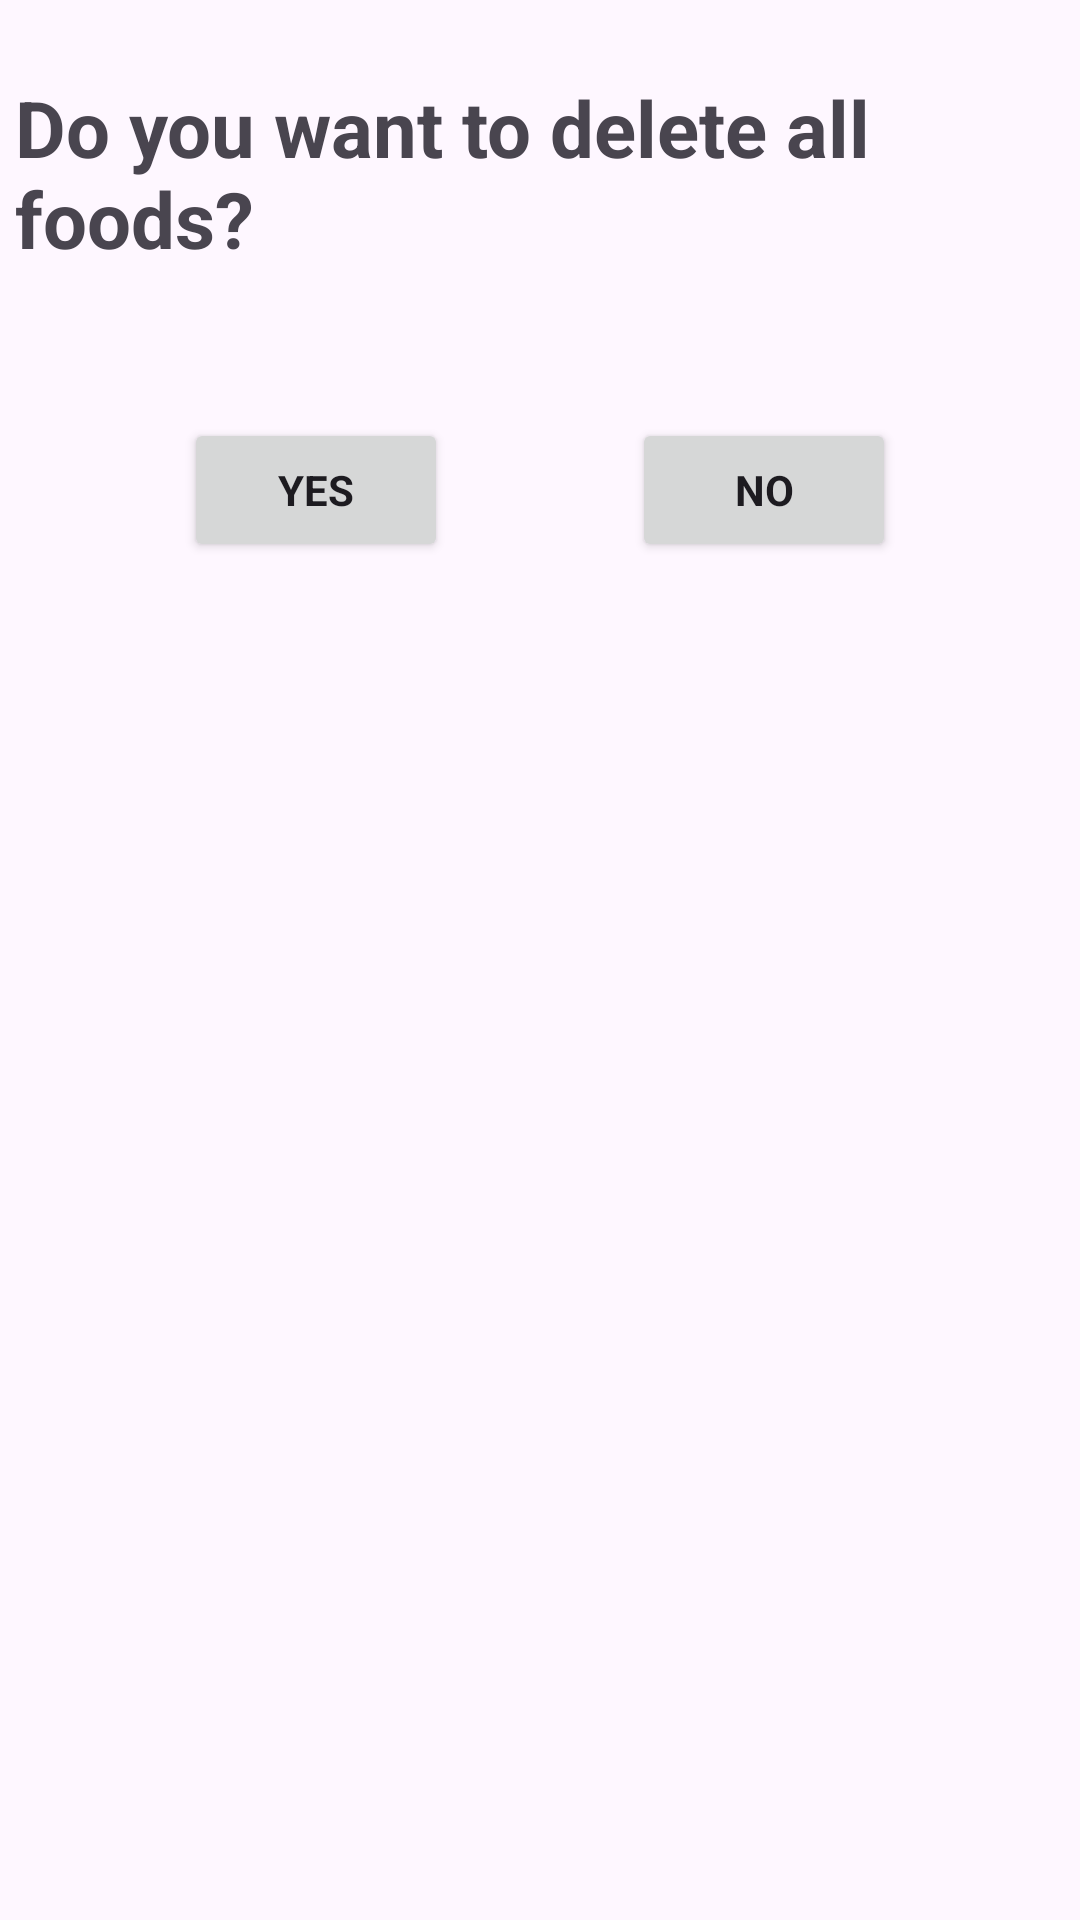

The Android layout XML behind this screen, and the referenced resources:
<!-- AndroidManifest.xml: application theme Theme.DikoFood -->
<!-- res/layout/dialog_remove_all_food.xml -->
<?xml version="1.0" encoding="utf-8"?>
<androidx.constraintlayout.widget.ConstraintLayout xmlns:android="http://schemas.android.com/apk/res/android"
    xmlns:app="http://schemas.android.com/apk/res-auto"
    xmlns:tools="http://schemas.android.com/tools"
    android:layout_width="match_parent"
    android:layout_height="match_parent">

    <TextView
        android:id="@+id/textView"
        android:layout_width="wrap_content"
        android:layout_height="wrap_content"
        android:layout_marginStart="10dp"
        android:layout_marginTop="20dp"
        android:layout_marginEnd="10dp"
        android:padding="5dp"
        android:text="Do you want to delete all foods?"
        android:textSize="26sp"
        android:textStyle="bold"
        app:layout_constraintEnd_toEndOf="parent"
        app:layout_constraintStart_toStartOf="parent"
        app:layout_constraintTop_toTopOf="parent"
        app:layout_goneMarginTop="10dp" />

    <Button
        android:id="@+id/btn_yes"
        android:layout_width="wrap_content"
        android:layout_height="wrap_content"
        android:layout_marginTop="44dp"
        android:text="Yes"
        android:textStyle="bold"
        app:layout_constraintEnd_toStartOf="@+id/btn_no"
        app:layout_constraintHorizontal_bias="0.5"
        app:layout_constraintStart_toStartOf="parent"
        app:layout_constraintTop_toBottomOf="@+id/textView" />

    <Button
        android:id="@+id/btn_no"

        android:layout_width="wrap_content"
        android:layout_height="wrap_content"
        android:text="No"
        android:textStyle="bold"
        app:layout_constraintEnd_toEndOf="parent"
        app:layout_constraintHorizontal_bias="0.5"
        app:layout_constraintStart_toEndOf="@+id/btn_yes"
        app:layout_constraintTop_toTopOf="@+id/btn_yes" />
</androidx.constraintlayout.widget.ConstraintLayout>
<!-- resources referenced by this layout -->
<resources>
  <style name="Theme.DikoFood" parent="Base.Theme.DikoFood" />
  <style name="Base.Theme.DikoFood" parent="Theme.Material3.DayNight.NoActionBar">
          
          <item name="colorPrimary">@color/orange_main</item>
          <item name="colorPrimaryVariant">@color/orange_main</item>
          <item name="colorOnPrimary">@color/black</item>
  
  
          <item name="colorSecondary">@color/orang_light</item>
          <item name="colorSecondaryVariant">@color/orang_light</item>
          <item name="colorOnSecondary">@color/black</item>
          
          <item name="fontFamily">@font/sub_txt</item>
          <item name="android:statusBarColor">?attr/colorPrimary</item>
      </style>
  <color name="orange_main">#F65623</color>
  <color name="black">#FF000000</color>
  <color name="orang_light">#FF7448</color>
</resources>
